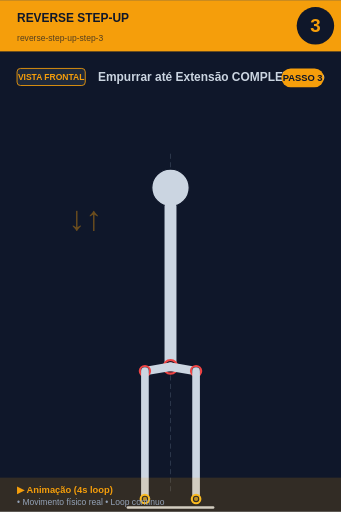
t = 0.00 s
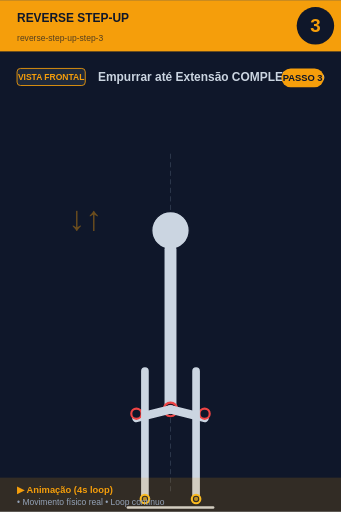
t = 0.80 s
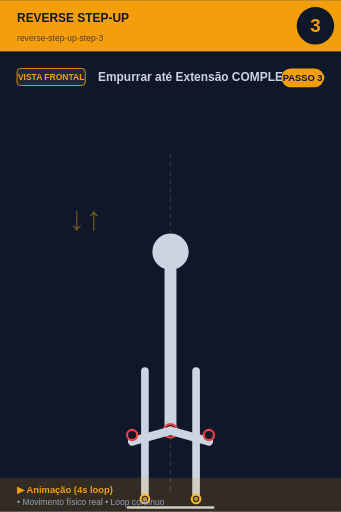
t = 1.20 s
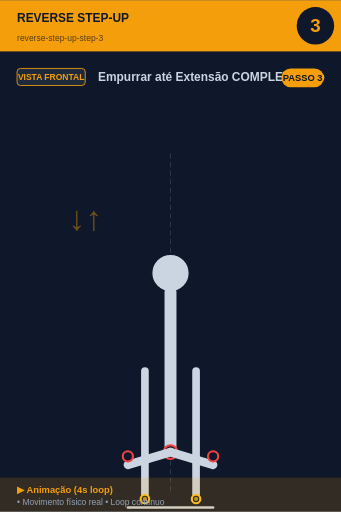
t = 2.00 s
t = 2.80 s: frame unchanged from t = 1.20 s, image omitted
t = 3.20 s: frame unchanged from t = 0.80 s, image omitted

The animated SVG that drew these frames (rendered in a browser with its animation timeline set to each time). Animation: 7 SMIL elements (animate=6,animateTransform=1); one cycle of 4.00 s, repeats indefinitely.

<svg xmlns="http://www.w3.org/2000/svg" viewBox="0 0 400 600" width="400" height="600">
<rect width="400" height="600" fill="#0f172a"/>

<!-- Header -->
<rect x="0" y="0" width="400" height="60" fill="#f59e0b"/>
<text x="20" y="25" font-size="14" font-weight="bold" fill="#0f172a" font-family="sans-serif">REVERSE STEP-UP</text>
<text x="20" y="48" font-size="10" fill="#0f172a" opacity="0.7" font-family="sans-serif">reverse-step-up-step-3</text>

<!-- Step number -->
<circle cx="370" cy="30" r="22" fill="#0f172a"/>
<text x="370" y="37" font-size="22" font-weight="bold" fill="#f59e0b" text-anchor="middle" font-family="sans-serif">3</text>

<!-- Vista + título -->
<rect x="20" y="80" width="80" height="20" rx="4" fill="#1e293b" stroke="#f59e0b" stroke-width="1"/>
<text x="60" y="94" font-size="10" font-weight="bold" fill="#f59e0b" text-anchor="middle" font-family="sans-serif">VISTA FRONTAL</text>
<text x="115" y="95" font-size="14" font-weight="bold" fill="#cbd5e1" font-family="sans-serif">Empurrar até Extensão COMPLETA + To</text>

<!-- Corpo -->
<g transform="translate(0, 50)">
<line x1="200" y1="130" x2="200" y2="530" stroke="#475569" stroke-width="1" stroke-dasharray="6,4" opacity="0.6"/>
<g id="squat">
  <!-- Cabeça -->
  <animateTransform attributeName="transform" type="translate"
    values="0,0; 0,100; 0,100; 0,0"
    keyTimes="0;0.4;0.6;1"
    dur="4s" repeatCount="indefinite"/>
  <circle cx="200" cy="170" r="22" fill="#cbd5e1" stroke="#0f172a" stroke-width="1.5"/>

  <!-- Tronco -->
  <line x1="200" y1="192" x2="200" y2="380" stroke="#cbd5e1" stroke-width="14" stroke-linecap="round"/>
  <circle cx="200" cy="380" r="8" fill="#0f172a" stroke="#ef4444" stroke-width="2.5"/>
  <circle cx="200" cy="380" r="5.5" fill="#ef4444" opacity="0.7"/>

  <!-- Coxas (animadas: paralelas ao chão quando baixo) -->
  <line x1="200" y1="380" x2="250" y2="395" stroke="#cbd5e1" stroke-width="10" stroke-linecap="round">
    <animate attributeName="x2" values="230;250;250;230" keyTimes="0;0.4;0.6;1" dur="4s" repeatCount="indefinite"/>
    <animate attributeName="y2" values="385;395;395;385" keyTimes="0;0.4;0.6;1" dur="4s" repeatCount="indefinite"/>
  </line>
  <line x1="200" y1="380" x2="150" y2="395" stroke="#cbd5e1" stroke-width="10" stroke-linecap="round">
    <animate attributeName="x2" values="170;150;150;170" keyTimes="0;0.4;0.6;1" dur="4s" repeatCount="indefinite"/>
    <animate attributeName="y2" values="385;395;395;385" keyTimes="0;0.4;0.6;1" dur="4s" repeatCount="indefinite"/>
  </line>

  <!-- Joelhos -->
  <circle cx="230" cy="385" r="6" fill="#0f172a" stroke="#ef4444" stroke-width="2.5">
    <animate attributeName="cx" values="230;250;250;230" keyTimes="0;0.4;0.6;1" dur="4s" repeatCount="indefinite"/>
  </circle>
  <circle cx="170" cy="385" r="6" fill="#0f172a" stroke="#ef4444" stroke-width="2.5">
    <animate attributeName="cx" values="170;150;150;170" keyTimes="0;0.4;0.6;1" dur="4s" repeatCount="indefinite"/>
  </circle>
</g>
<text x="80" y="220" font-size="40" fill="#f59e0b" opacity="0.4" font-weight="bold">↓↑</text><line x1="170" y1="385" x2="170" y2="535" stroke="#cbd5e1" stroke-width="9" stroke-linecap="round"/><line x1="230" y1="385" x2="230" y2="535" stroke="#cbd5e1" stroke-width="9" stroke-linecap="round"/><circle cx="170" cy="535" r="5" fill="#0f172a" stroke="#fbbf24" stroke-width="2.5"/><circle cx="170" cy="535" r="2.5" fill="#fbbf24" opacity="0.7"/><circle cx="230" cy="535" r="5" fill="#0f172a" stroke="#fbbf24" stroke-width="2.5"/><circle cx="230" cy="535" r="2.5" fill="#fbbf24" opacity="0.7"/><line x1="150" y1="545" x2="250" y2="545" stroke="#cbd5e1" stroke-width="3" stroke-linecap="round"/>
</g>

<!-- Footer -->
<rect x="0" y="560" width="400" height="40" fill="#f59e0b" opacity="0.15"/>
<text x="20" y="578" font-size="11" font-weight="bold" fill="#f59e0b" font-family="sans-serif">▶ Animação (4s loop)</text>
<text x="20" y="592" font-size="10" fill="#94a3b8" font-family="sans-serif">• Movimento físico real • Loop contínuo</text>

<!-- Tag PASSO N -->
<g transform="translate(330, 80)">
<rect x="0" y="0" width="50" height="22" rx="11" fill="#f59e0b"/>
<text x="25" y="15" font-size="11" font-weight="bold" fill="#0f172a" text-anchor="middle" font-family="sans-serif">PASSO 3</text>
</g>
</svg>
